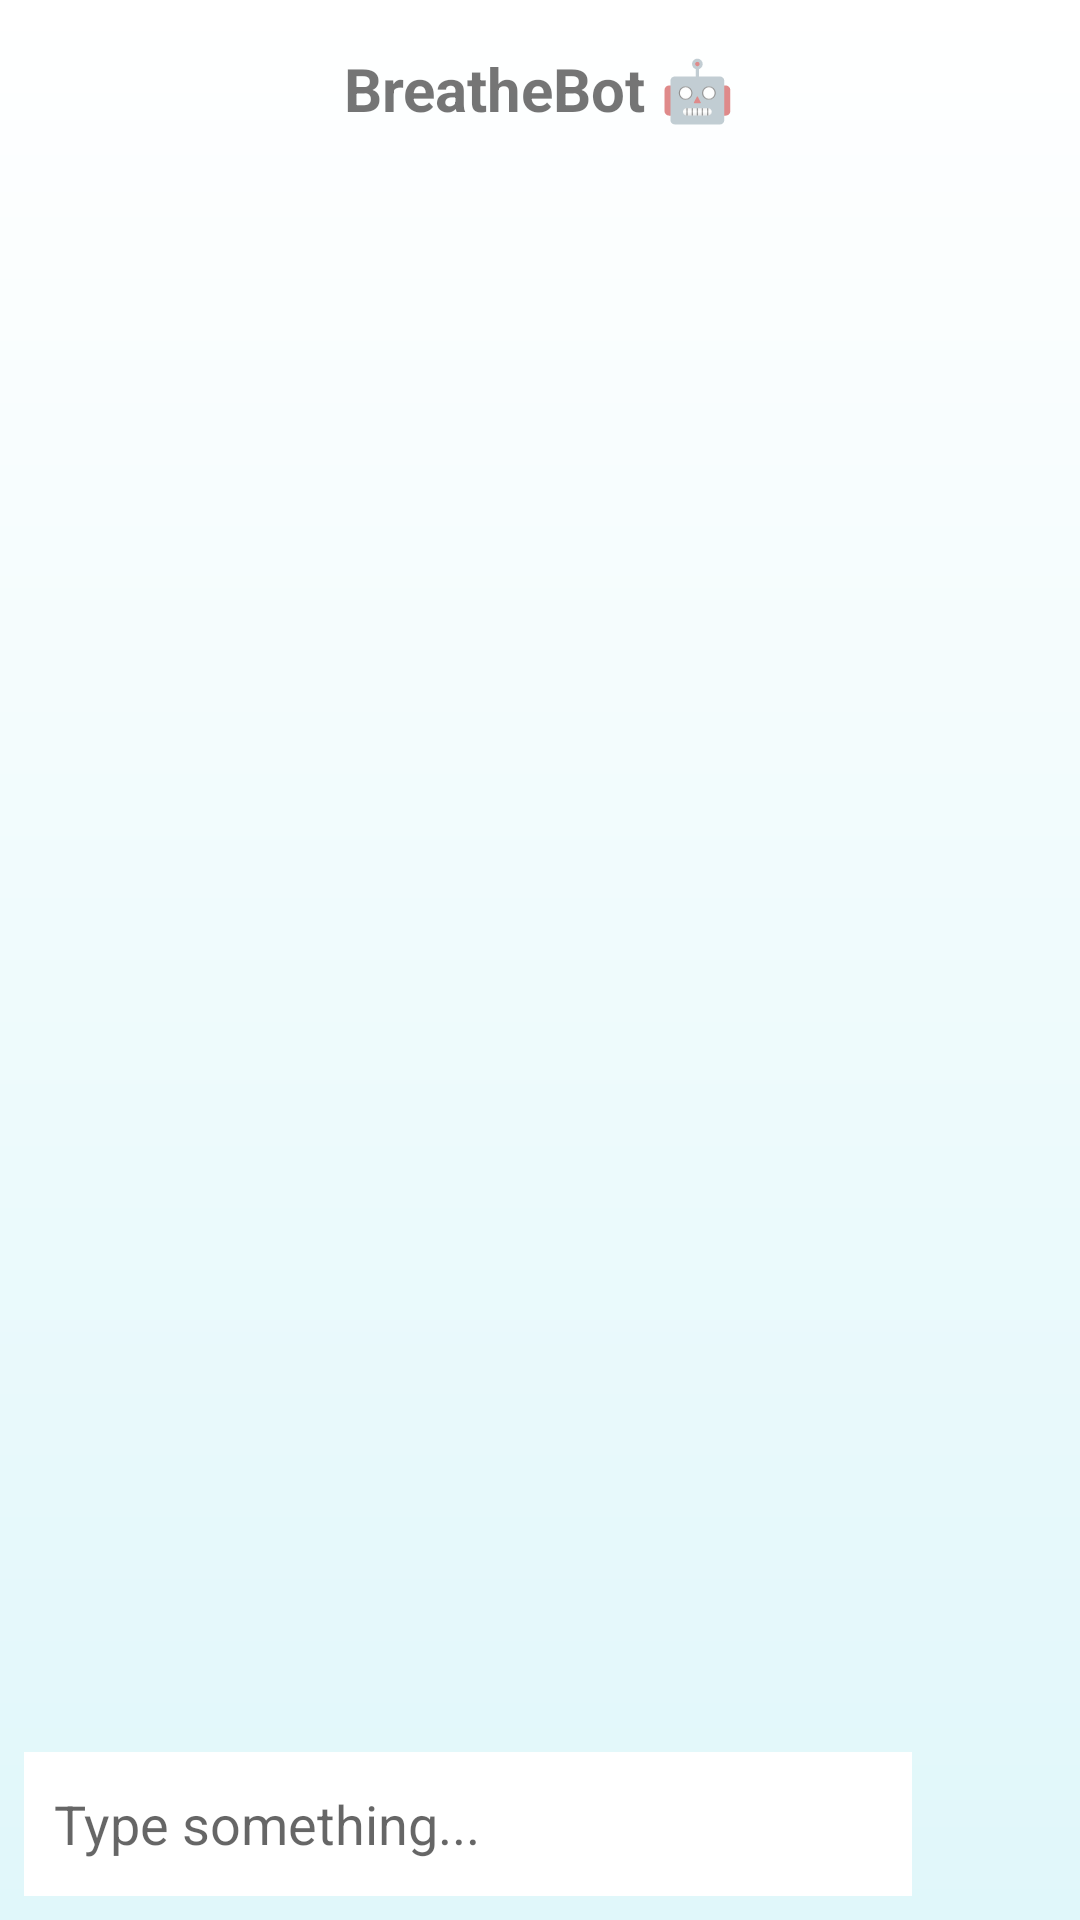

Here is an Android app screen rendered from its layout file. Give the layout XML and the strings, colors and styles it references.
<!-- AndroidManifest.xml: application theme Theme.FinalProject_Breathe_Again -->
<!-- res/layout/fragment_chat_bot.xml -->
<?xml version="1.0" encoding="utf-8"?>
<LinearLayout xmlns:android="http://schemas.android.com/apk/res/android"
    android:orientation="vertical"
    android:background="@drawable/gradient_background"
    android:layout_width="match_parent"
    android:layout_height="match_parent"
    android:padding="8dp">

    <TextView
        android:text="BreatheBot 🤖"
        android:layout_width="wrap_content"
        android:layout_height="wrap_content"
        android:textSize="20sp"
        android:textStyle="bold"
        android:layout_gravity="center_horizontal"
        android:padding="8dp" />

    <androidx.recyclerview.widget.RecyclerView
        android:id="@+id/chatRecyclerView"
        android:layout_width="match_parent"
        android:layout_height="0dp"
        android:layout_weight="1"
        android:contentDescription="Chat conversation"
        android:padding="8dp" />

    <LinearLayout
        android:layout_width="match_parent"
        android:layout_height="wrap_content"
        android:orientation="horizontal"
        android:gravity="center_vertical">

        <EditText
            android:id="@+id/etMessage"
            android:layout_width="0dp"
            android:layout_height="wrap_content"
            android:layout_weight="1"
            android:hint="Type something..."
            android:inputType="text"
            android:minHeight="48dp"
            android:background="#FFFFFF"
            android:padding="10dp"/>

        <ImageButton
            android:id="@+id/btnSend"
            android:layout_width="48dp"
            android:layout_height="48dp"
            android:src="@drawable/send"
            android:background="?attr/selectableItemBackgroundBorderless"
            android:contentDescription="Send"
            android:padding="8dp"
            android:scaleType="fitCenter"
            android:layout_gravity="bottom"/>
    </LinearLayout>
</LinearLayout>
<!-- resources referenced by this layout -->
<resources>
  <!-- drawable gradient_background (drawable) -->
  <?xml version="1.0" encoding="utf-8"?>
  <layer-list xmlns:android="http://schemas.android.com/apk/res/android">
      <item>
          <shape android:shape="rectangle">
              <gradient
                  android:startColor="#E0F7FA"
                  android:endColor="#FFFFFF"
                  android:angle="90" />
          </shape>
      </item>
  </layer-list>
  <style name="Theme.FinalProject_Breathe_Again" parent="Theme.MaterialComponents.DayNight.NoActionBar">
          
          <item name="colorPrimary">@color/purple_500</item>
          <item name="colorPrimaryVariant">@color/purple_700</item>
          <item name="colorOnPrimary">@color/white</item>
          
          <item name="colorSecondary">@color/teal_200</item>
          <item name="colorSecondaryVariant">@color/teal_700</item>
          <item name="colorOnSecondary">@color/black</item>
          
          <item name="android:statusBarColor">?attr/colorPrimaryVariant</item>
          
      </style>
  <color name="purple_500">#FF6200EE</color>
  <color name="purple_700">#FF3700B3</color>
  <color name="white">#FFFFFFFF</color>
  <color name="teal_200">#FF03DAC5</color>
  <color name="teal_700">#FF018786</color>
  <color name="black">#FF000000</color>
</resources>
